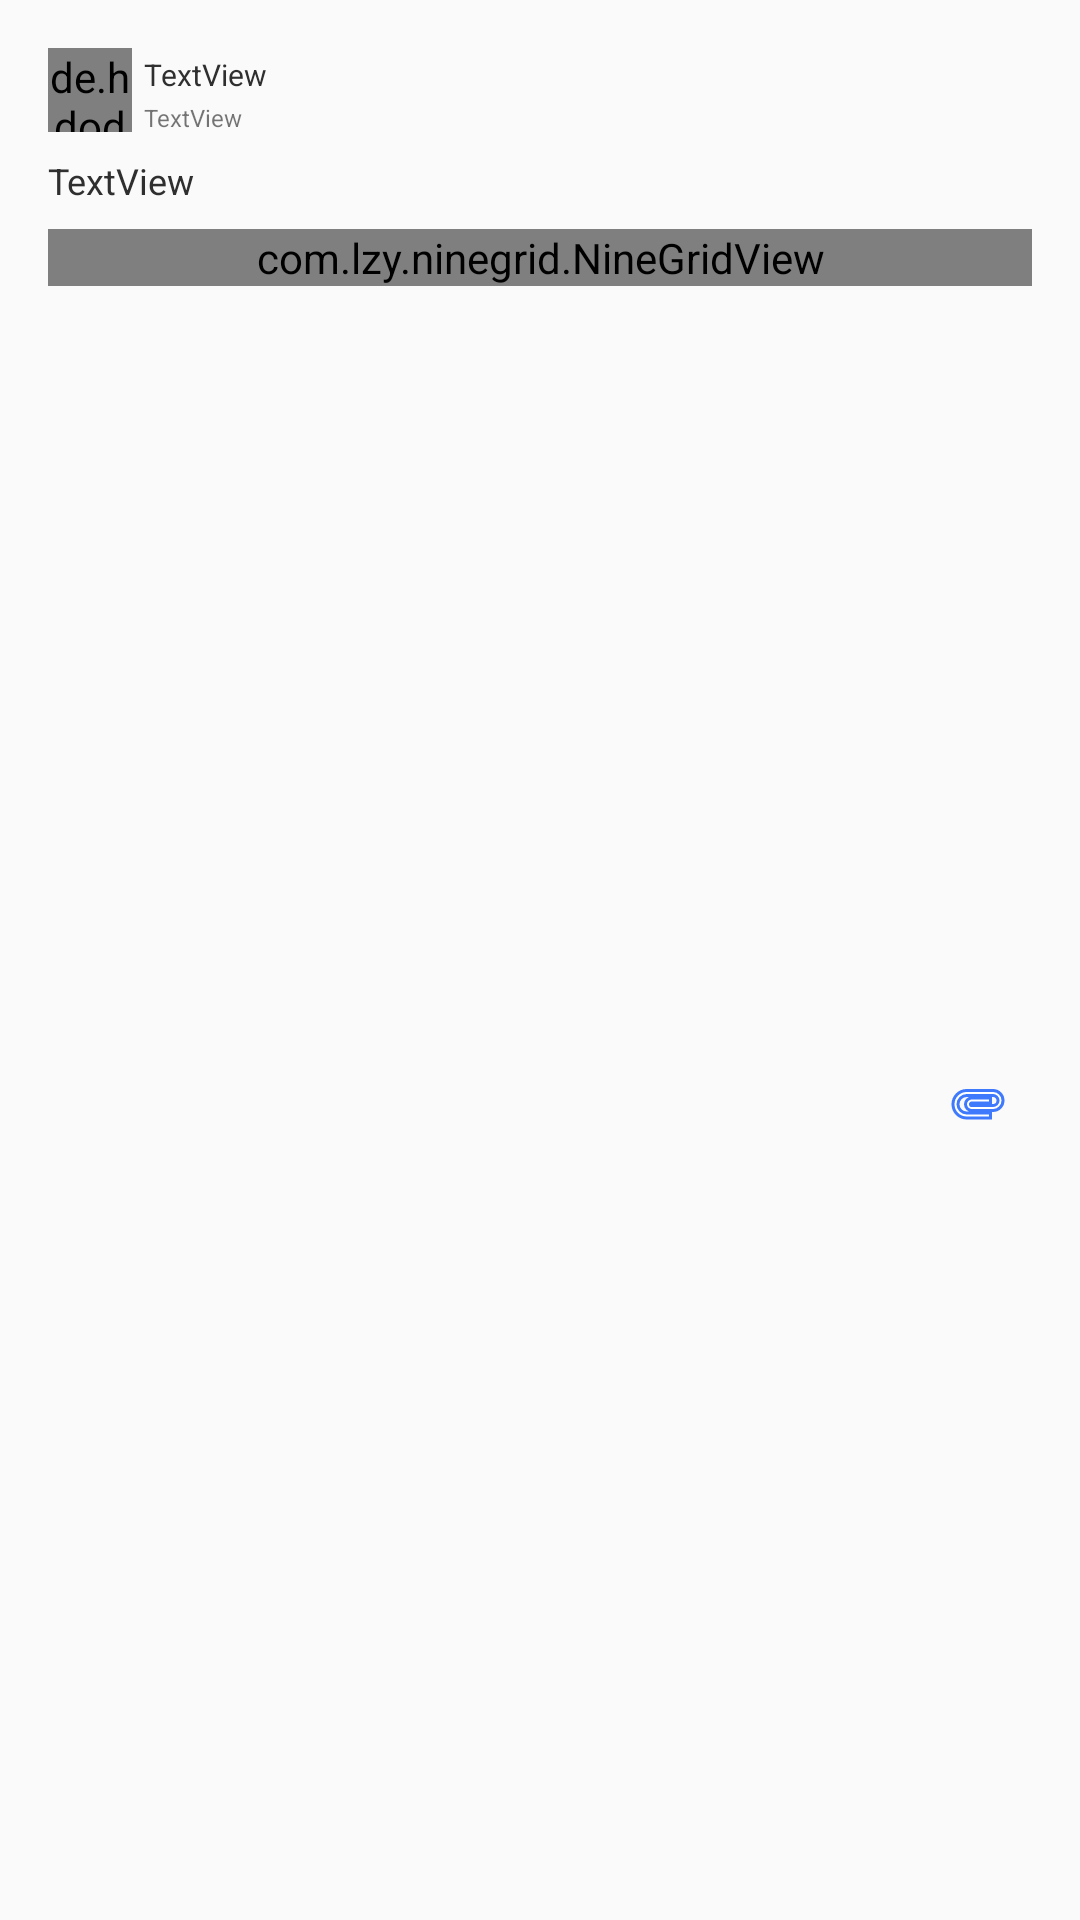

The Android layout XML behind this screen, and the referenced resources:
<!-- AndroidManifest.xml: application theme Theme.AppCompat.Light.NoActionBar -->
<!-- res/layout/activity_post_message.xml -->
<?xml version="1.0" encoding="utf-8"?>
<androidx.constraintlayout.widget.ConstraintLayout
    xmlns:android="http://schemas.android.com/apk/res/android"
    xmlns:app="http://schemas.android.com/apk/res-auto"
    xmlns:tools="http://schemas.android.com/tools"
    android:layout_width="match_parent"
    android:layout_height="wrap_content"
    android:orientation="vertical">

    <de.hdodenhof.circleimageview.CircleImageView
        android:id="@+id/message_profile_photo"
        android:layout_width="28dp"
        android:layout_height="28dp"
        android:layout_marginStart="16dp"
        android:layout_marginTop="16dp"
        app:layout_constraintStart_toStartOf="parent"
        app:layout_constraintTop_toTopOf="parent" />

    <TextView
        android:id="@+id/message_user_name"
        android:layout_width="wrap_content"
        android:layout_height="wrap_content"
        android:layout_marginStart="4dp"
        android:layout_marginTop="18dp"
        android:text="TextView"
        android:textColor="@color/black"
        android:textSize="10sp"
        app:layout_constraintStart_toEndOf="@+id/message_profile_photo"
        app:layout_constraintTop_toTopOf="parent" />

    <TextView
        android:id="@+id/message_create_date"
        android:layout_width="wrap_content"
        android:layout_height="wrap_content"
        android:layout_marginStart="4dp"
        android:layout_marginTop="2dp"
        android:text="TextView"
        android:textSize="8sp"
        app:layout_constraintStart_toEndOf="@+id/message_profile_photo"
        app:layout_constraintTop_toBottomOf="@+id/message_user_name" />

    <TextView
        android:id="@+id/message_content"
        android:layout_width="wrap_content"
        android:layout_height="wrap_content"
        android:layout_marginTop="8dp"
        android:text="TextView"
        android:textAlignment="textStart"
        android:textColor="@color/black"
        android:textSize="12sp"
        app:layout_constraintStart_toStartOf="@+id/message_profile_photo"
        app:layout_constraintTop_toBottomOf="@+id/message_profile_photo"
        tools:textAlignment="textStart" />

    <com.lzy.ninegrid.NineGridView
        android:id="@+id/message_images"
        android:layout_width="0dp"
        android:layout_height="wrap_content"
        android:layout_marginStart="16dp"
        android:layout_marginTop="8dp"
        android:layout_marginEnd="16dp"
        app:layout_constraintEnd_toEndOf="parent"
        app:layout_constraintStart_toStartOf="parent"
        app:layout_constraintTop_toBottomOf="@id/message_content"
        app:ngv_gridSpacing="3dp"
        app:ngv_maxSize="9"
        app:ngv_mode="grid"
        app:ngv_singleImageRatio="1"
        app:ngv_singleImageSize="250dp" />

    <ImageView
        android:id="@+id/message_attachment"
        android:layout_width="20dp"
        android:layout_height="20dp"
        android:layout_marginTop="8dp"
        android:layout_marginEnd="24dp"
        android:layout_marginBottom="8dp"
        android:src="@drawable/ic_attachment_pressed_24dp"
        app:layout_constraintBottom_toBottomOf="parent"
        app:layout_constraintEnd_toEndOf="parent"
        app:layout_constraintTop_toBottomOf="@+id/message_images" />

</androidx.constraintlayout.widget.ConstraintLayout>
<!-- resources referenced by this layout -->
<resources>
  <color name="black">#2F2F2F</color>
  <!-- drawable ic_attachment_pressed_24dp (drawable) -->
  <vector android:height="24dp"
      android:viewportHeight="24.0" android:viewportWidth="24.0"
      android:width="24dp" xmlns:android="http://schemas.android.com/apk/res/android">
      <path android:fillColor="#FFFFFF" android:strokeWidth="1.2"
          android:strokeColor="#3F7AFD"
          android:pathData="M2,12.5C2,9.46 4.46,7 7.5,7H18c2.21,0 4,1.79 4,4s-1.79,4 -4,4H9.5C8.12,15 7,13.88 7,12.5S8.12,10 9.5,10H17v2H9.41c-0.55,0 -0.55,1 0,1H18c1.1,0 2,-0.9 2,-2s-0.9,-2 -2,-2H7.5C5.57,9 4,10.57 4,12.5S5.57,16 7.5,16H17v2H7.5C4.46,18 2,15.54 2,12.5z"/>
  </vector>
</resources>
